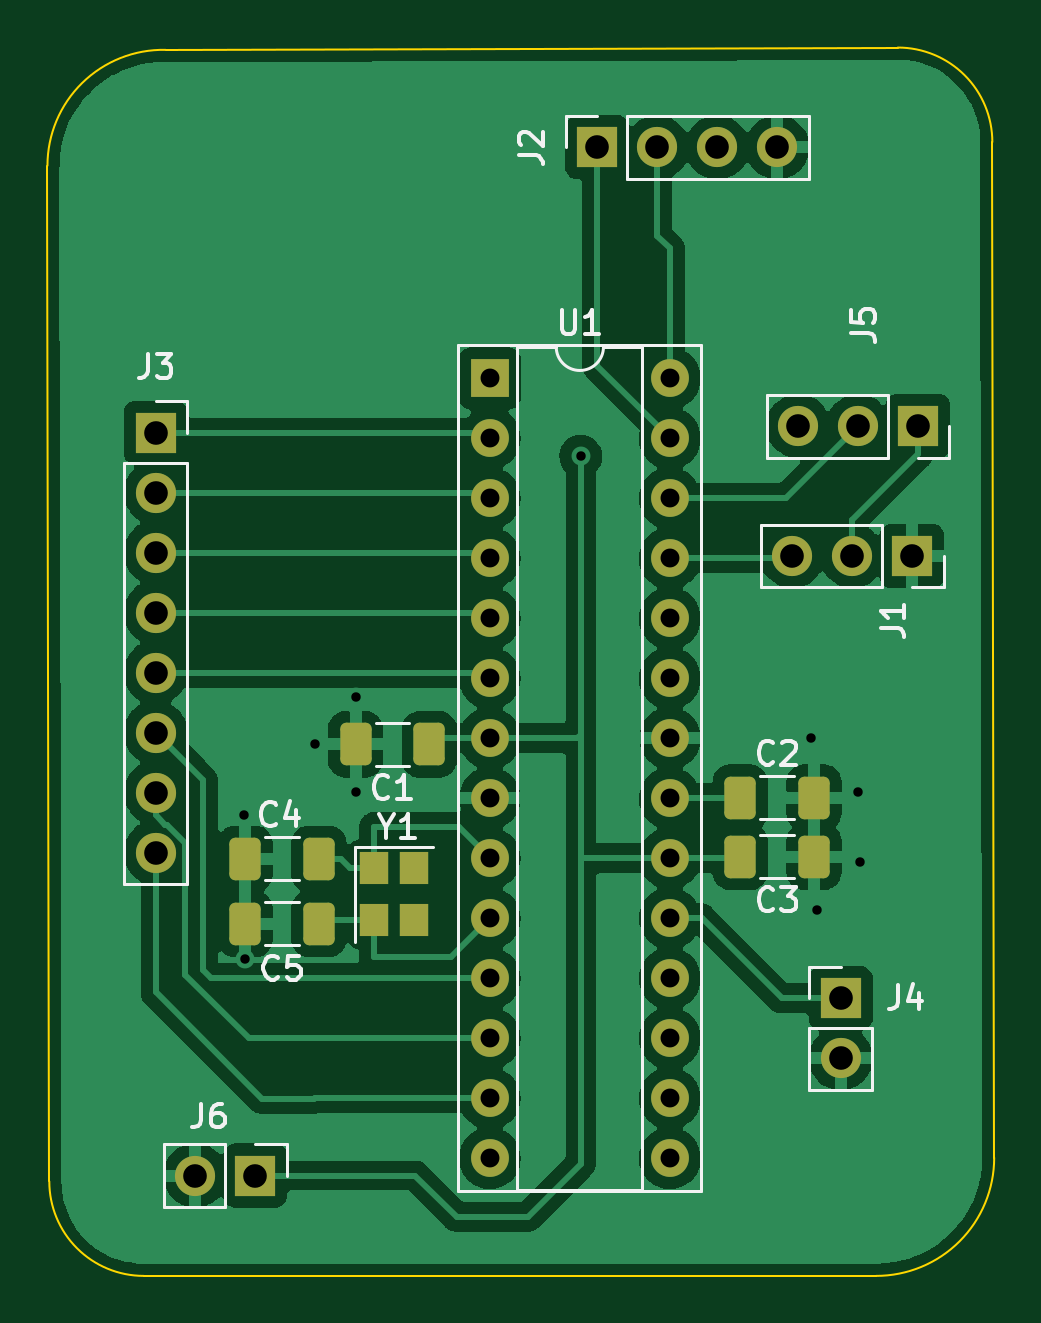
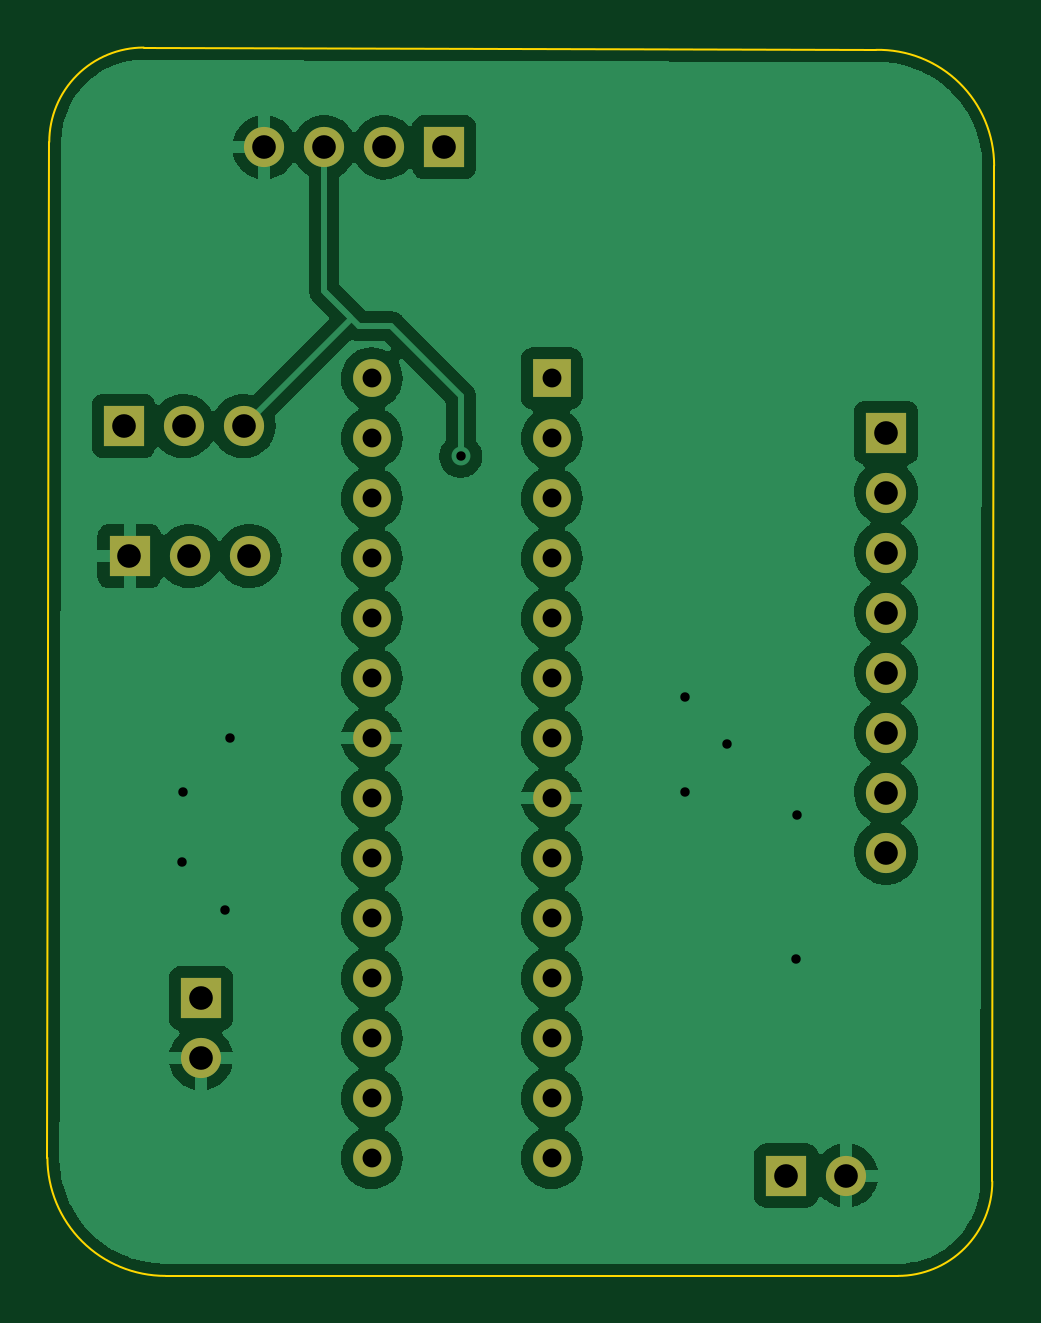
Circuit board: 11 layer files. Board 40.1 x 52.0 mm.
- bottom_copper: pcb-B_Cu.gbr (106623 bytes)
- bottom_mask: pcb-B_Mask.gbr (2031 bytes)
- paste: pcb-B_Paste.gbr (458 bytes)
- bottom_silk: pcb-B_Silkscreen.gbr (459 bytes)
- outline: pcb-Edge_Cuts.gbr (1003 bytes)
- top_copper: pcb-F_Cu.gbr (122343 bytes)
- top_mask: pcb-F_Mask.gbr (3301 bytes)
- paste: pcb-F_Paste.gbr (1723 bytes)
- top_silk: pcb-F_Silkscreen.gbr (10698 bytes)
- drill: pcb-NPTH.drl (297 bytes)
- drill: pcb-PTH.drl (1404 bytes)

=== bottom_copper: pcb-B_Cu.gbr (106623 bytes, source omitted) ===
=== bottom_mask: pcb-B_Mask.gbr ===
%TF.GenerationSoftware,KiCad,Pcbnew,(6.0.7-1)-1*%
%TF.CreationDate,2022-11-15T19:28:55-05:00*%
%TF.ProjectId,pcb,7063622e-6b69-4636-9164-5f7063625858,rev?*%
%TF.SameCoordinates,Original*%
%TF.FileFunction,Soldermask,Bot*%
%TF.FilePolarity,Negative*%
%FSLAX46Y46*%
G04 Gerber Fmt 4.6, Leading zero omitted, Abs format (unit mm)*
G04 Created by KiCad (PCBNEW (6.0.7-1)-1) date 2022-11-15 19:28:55*
%MOMM*%
%LPD*%
G01*
G04 APERTURE LIST*
%ADD10R,1.700000X1.700000*%
%ADD11O,1.700000X1.700000*%
%ADD12R,1.600000X1.600000*%
%ADD13O,1.600000X1.600000*%
G04 APERTURE END LIST*
D10*
%TO.C,J1*%
X141025000Y-87775000D03*
D11*
X138485000Y-87775000D03*
X135945000Y-87775000D03*
%TD*%
D10*
%TO.C,J6*%
X113225000Y-114000000D03*
D11*
X110685000Y-114000000D03*
%TD*%
D10*
%TO.C,J2*%
X127700000Y-70475000D03*
D11*
X130240000Y-70475000D03*
X132780000Y-70475000D03*
X135320000Y-70475000D03*
%TD*%
D12*
%TO.C,U1*%
X123150000Y-80250000D03*
D13*
X123150000Y-82790000D03*
X123150000Y-85330000D03*
X123150000Y-87870000D03*
X123150000Y-90410000D03*
X123150000Y-92950000D03*
X123150000Y-95490000D03*
X123150000Y-98030000D03*
X123150000Y-100570000D03*
X123150000Y-103110000D03*
X123150000Y-105650000D03*
X123150000Y-108190000D03*
X123150000Y-110730000D03*
X123150000Y-113270000D03*
X130770000Y-113270000D03*
X130770000Y-110730000D03*
X130770000Y-108190000D03*
X130770000Y-105650000D03*
X130770000Y-103110000D03*
X130770000Y-100570000D03*
X130770000Y-98030000D03*
X130770000Y-95490000D03*
X130770000Y-92950000D03*
X130770000Y-90410000D03*
X130770000Y-87870000D03*
X130770000Y-85330000D03*
X130770000Y-82790000D03*
X130770000Y-80250000D03*
%TD*%
D10*
%TO.C,J5*%
X141275000Y-82275000D03*
D11*
X138735000Y-82275000D03*
X136195000Y-82275000D03*
%TD*%
D10*
%TO.C,J4*%
X138000000Y-106500000D03*
D11*
X138000000Y-109040000D03*
%TD*%
D10*
%TO.C,J3*%
X109000000Y-82550000D03*
D11*
X109000000Y-85090000D03*
X109000000Y-87630000D03*
X109000000Y-90170000D03*
X109000000Y-92710000D03*
X109000000Y-95250000D03*
X109000000Y-97790000D03*
X109000000Y-100330000D03*
%TD*%
M02*

=== paste: pcb-B_Paste.gbr ===
%TF.GenerationSoftware,KiCad,Pcbnew,(6.0.7-1)-1*%
%TF.CreationDate,2022-11-15T19:28:55-05:00*%
%TF.ProjectId,pcb,7063622e-6b69-4636-9164-5f7063625858,rev?*%
%TF.SameCoordinates,Original*%
%TF.FileFunction,Paste,Bot*%
%TF.FilePolarity,Positive*%
%FSLAX46Y46*%
G04 Gerber Fmt 4.6, Leading zero omitted, Abs format (unit mm)*
G04 Created by KiCad (PCBNEW (6.0.7-1)-1) date 2022-11-15 19:28:55*
%MOMM*%
%LPD*%
G01*
G04 APERTURE LIST*
G04 APERTURE END LIST*
M02*

=== bottom_silk: pcb-B_Silkscreen.gbr ===
%TF.GenerationSoftware,KiCad,Pcbnew,(6.0.7-1)-1*%
%TF.CreationDate,2022-11-15T19:28:55-05:00*%
%TF.ProjectId,pcb,7063622e-6b69-4636-9164-5f7063625858,rev?*%
%TF.SameCoordinates,Original*%
%TF.FileFunction,Legend,Bot*%
%TF.FilePolarity,Positive*%
%FSLAX46Y46*%
G04 Gerber Fmt 4.6, Leading zero omitted, Abs format (unit mm)*
G04 Created by KiCad (PCBNEW (6.0.7-1)-1) date 2022-11-15 19:28:55*
%MOMM*%
%LPD*%
G01*
G04 APERTURE LIST*
G04 APERTURE END LIST*
M02*

=== outline: pcb-Edge_Cuts.gbr ===
%TF.GenerationSoftware,KiCad,Pcbnew,(6.0.7-1)-1*%
%TF.CreationDate,2022-11-15T19:28:55-05:00*%
%TF.ProjectId,pcb,7063622e-6b69-4636-9164-5f7063625858,rev?*%
%TF.SameCoordinates,Original*%
%TF.FileFunction,Profile,NP*%
%FSLAX46Y46*%
G04 Gerber Fmt 4.6, Leading zero omitted, Abs format (unit mm)*
G04 Created by KiCad (PCBNEW (6.0.7-1)-1) date 2022-11-15 19:28:55*
%MOMM*%
%LPD*%
G01*
G04 APERTURE LIST*
%TA.AperFunction,Profile*%
%ADD10C,0.100000*%
%TD*%
G04 APERTURE END LIST*
D10*
X108500000Y-118250000D02*
X139500000Y-118250000D01*
X144421573Y-70250000D02*
X144500000Y-113250000D01*
X109421573Y-66347097D02*
X140421573Y-66250000D01*
X109421573Y-66347095D02*
G75*
G03*
X104421573Y-71250000I-96123J-4902935D01*
G01*
X104500000Y-114250000D02*
G75*
G03*
X108500000Y-118250000I4000000J0D01*
G01*
X139500000Y-118250000D02*
G75*
G03*
X144500000Y-113250000I0J5000000D01*
G01*
X104500000Y-114250000D02*
X104421573Y-71250000D01*
X144421600Y-70250000D02*
G75*
G03*
X140421573Y-66250000I-4000000J0D01*
G01*
M02*

=== top_copper: pcb-F_Cu.gbr (122343 bytes, source omitted) ===
=== top_mask: pcb-F_Mask.gbr (3301 bytes, source withheld) ===
=== paste: pcb-F_Paste.gbr (1723 bytes, source withheld) ===
=== top_silk: pcb-F_Silkscreen.gbr (10698 bytes, source omitted) ===
=== drill: pcb-NPTH.drl ===
M48
; DRILL file {KiCad (6.0.7-1)-1} date Tuesday, November 15, 2022 at 07:29:04 PM
; FORMAT={-:-/ absolute / inch / decimal}
; #@! TF.CreationDate,2022-11-15T19:29:04-05:00
; #@! TF.GenerationSoftware,Kicad,Pcbnew,(6.0.7-1)-1
; #@! TF.FileFunction,NonPlated,1,2,NPTH
FMAT,2
INCH
%
G90
G05
T0
M30

=== drill: pcb-PTH.drl ===
M48
; DRILL file {KiCad (6.0.7-1)-1} date Tuesday, November 15, 2022 at 07:29:04 PM
; FORMAT={-:-/ absolute / inch / decimal}
; #@! TF.CreationDate,2022-11-15T19:29:04-05:00
; #@! TF.GenerationSoftware,Kicad,Pcbnew,(6.0.7-1)-1
; #@! TF.FileFunction,Plated,1,2,PTH
FMAT,2
INCH
; #@! TA.AperFunction,Plated,PTH,ViaDrill
T1C0.0157
; #@! TA.AperFunction,Plated,PTH,ComponentDrill
T2C0.0315
; #@! TA.AperFunction,Plated,PTH,ComponentDrill
T3C0.0394
%
G90
G05
T1
X4.439Y-3.8878
X4.4409Y-4.128
X4.5571Y-3.7697
X4.626Y-3.6909
X4.626Y-3.8484
X5.0Y-3.2894
X5.3839Y-3.7598
X5.3937Y-4.0453
X5.4626Y-3.8484
X5.4646Y-3.9665
T2
X4.8484Y-3.1594
X4.8484Y-3.2594
X4.8484Y-3.3594
X4.8484Y-3.4594
X4.8484Y-3.5594
X4.8484Y-3.6594
X4.8484Y-3.7594
X4.8484Y-3.8594
X4.8484Y-3.9594
X4.8484Y-4.0594
X4.8484Y-4.1594
X4.8484Y-4.2594
X4.8484Y-4.3594
X4.8484Y-4.4594
X5.1484Y-3.1594
X5.1484Y-3.2594
X5.1484Y-3.3594
X5.1484Y-3.4594
X5.1484Y-3.5594
X5.1484Y-3.6594
X5.1484Y-3.7594
X5.1484Y-3.8594
X5.1484Y-3.9594
X5.1484Y-4.0594
X5.1484Y-4.1594
X5.1484Y-4.2594
X5.1484Y-4.3594
X5.1484Y-4.4594
T3
X4.2913Y-3.25
X4.2913Y-3.35
X4.2913Y-3.45
X4.2913Y-3.55
X4.2913Y-3.65
X4.2913Y-3.75
X4.2913Y-3.85
X4.2913Y-3.95
X4.3577Y-4.4882
X4.4577Y-4.4882
X5.0276Y-2.7746
X5.1276Y-2.7746
X5.2276Y-2.7746
X5.3276Y-2.7746
X5.3522Y-3.4557
X5.362Y-3.2392
X5.4331Y-4.1929
X5.4331Y-4.2929
X5.4522Y-3.4557
X5.462Y-3.2392
X5.5522Y-3.4557
X5.562Y-3.2392
T0
M30

